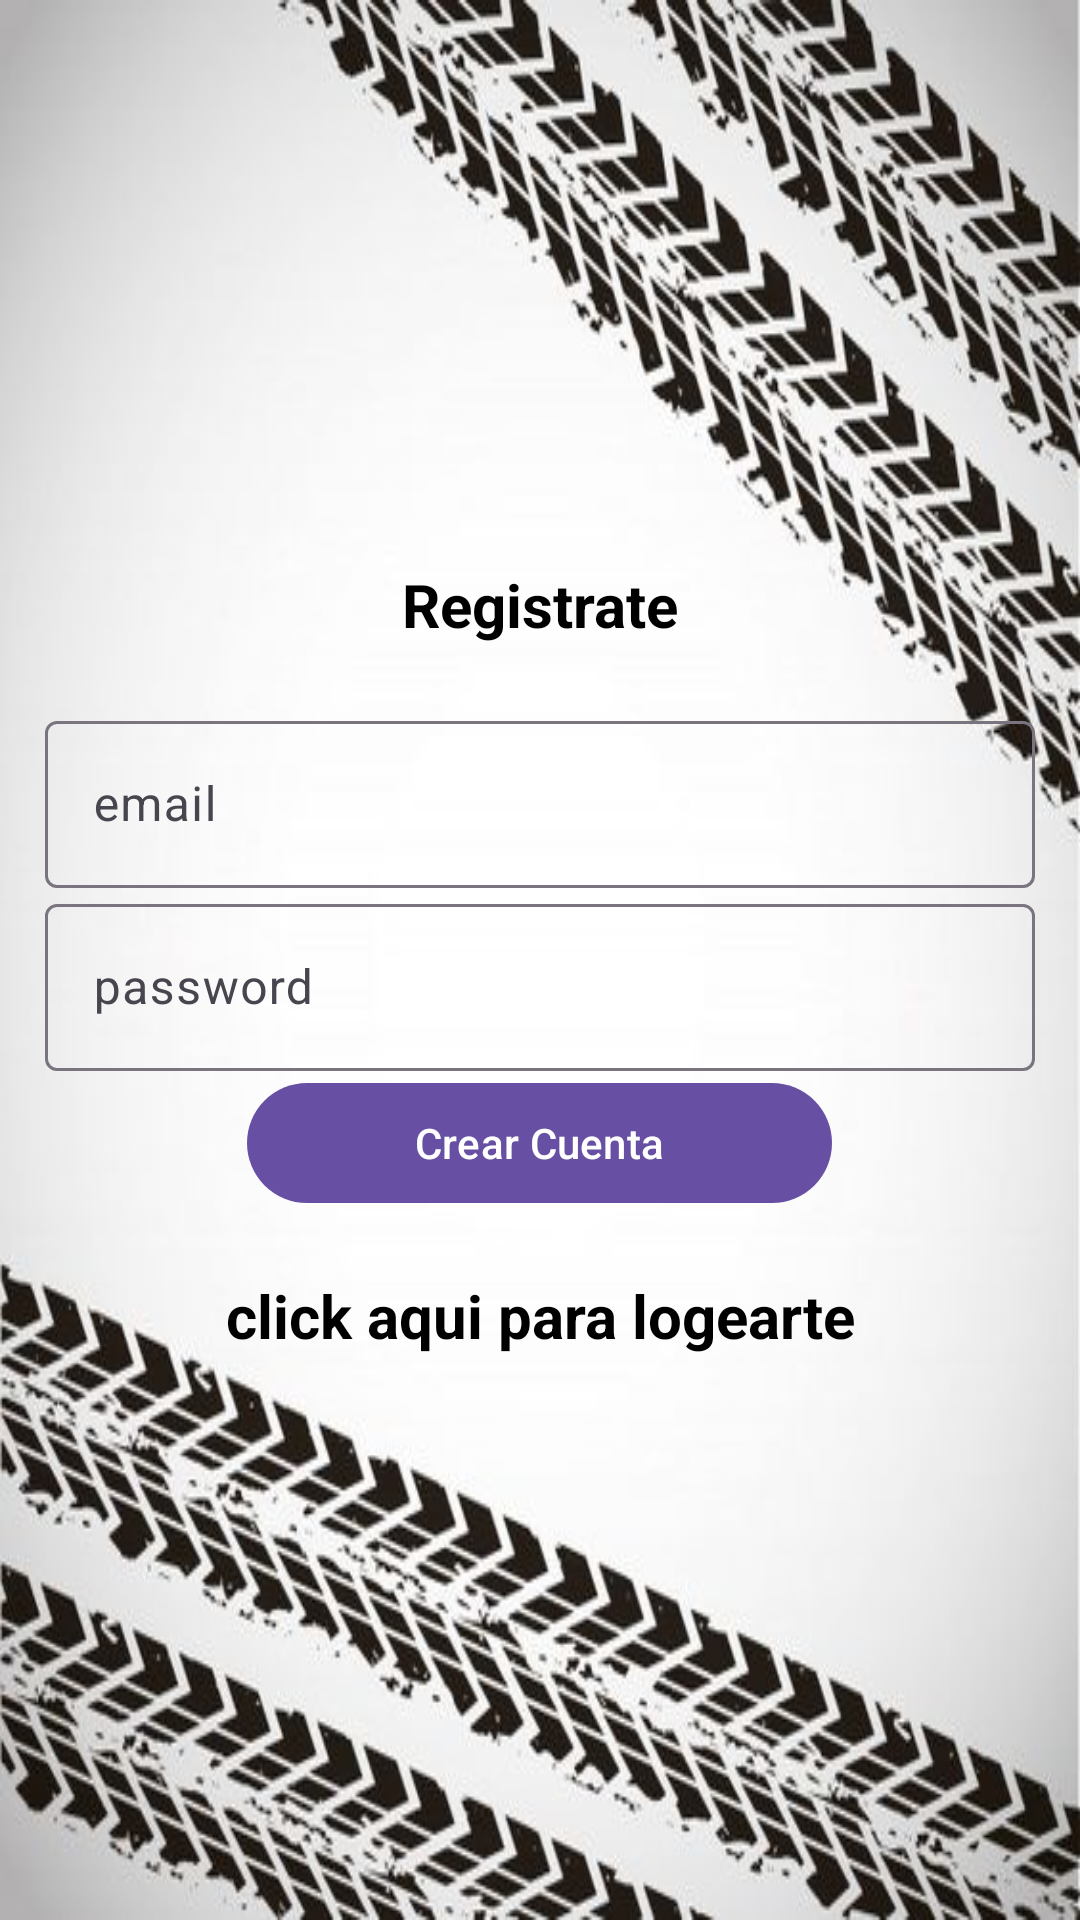

Reconstruct the res/layout file that produces this screen, plus the resources it refers to.
<!-- AndroidManifest.xml: application theme Theme.Material3.Light -->
<!-- res/layout/activity_register.xml -->
<?xml version="1.0" encoding="utf-8"?>
<LinearLayout xmlns:android="http://schemas.android.com/apk/res/android"
    xmlns:app="http://schemas.android.com/apk/res-auto"
    xmlns:tools="http://schemas.android.com/tools"
    android:layout_width="match_parent"
    android:layout_height="match_parent"
    android:background="@drawable/fondo6"
    android:gravity="center"
    android:orientation="vertical"
    android:padding="15dp"
    tools:context=".Register">

    <TextView
        android:layout_width="match_parent"
        android:layout_height="wrap_content"
        android:layout_marginBottom="20dp"
        android:gravity="center"
        android:text="Registrate"
        android:textColor="#000000"
        android:textSize="20sp"
        android:textStyle="bold" />

    <com.google.android.material.textfield.TextInputLayout
        android:layout_width="match_parent"
        android:layout_height="wrap_content">

        <com.google.android.material.textfield.TextInputEditText
            android:id="@+id/email"
            android:layout_width="match_parent"
            android:layout_height="wrap_content"
            android:hint="@string/email" />
    </com.google.android.material.textfield.TextInputLayout>

    <com.google.android.material.textfield.TextInputLayout
        android:layout_width="match_parent"
        android:layout_height="wrap_content">

        <com.google.android.material.textfield.TextInputEditText
            android:id="@+id/password"
            android:layout_width="match_parent"
            android:layout_height="wrap_content"
            android:hint="@string/password" />
    </com.google.android.material.textfield.TextInputLayout>

    <ProgressBar
        android:id="@+id/progressBar"
        android:layout_width="wrap_content"
        android:layout_height="wrap_content"
        android:visibility="gone" />

    <Button
        android:id="@+id/btn_register"
        android:layout_width="195dp"
        android:layout_height="wrap_content"
        android:text="Crear Cuenta" />

    <TextView
        android:id="@+id/loginNow"
        android:layout_width="match_parent"
        android:layout_height="wrap_content"
        android:layout_marginTop="20dp"
        android:gravity="center"
        android:text="@string/click_aqui_para_logearte"
        android:textColor="#000000"
        android:textSize="20sp"
        android:textStyle="bold" />

</LinearLayout>
<!-- resources referenced by this layout -->
<resources>
  <!-- drawable fondo6: jpg bitmap (drawable, 51676 bytes) -->
  <string name="click_aqui_para_logearte">click aqui para logearte</string>
  <string name="email">email</string>
  <string name="password">password</string>
</resources>
